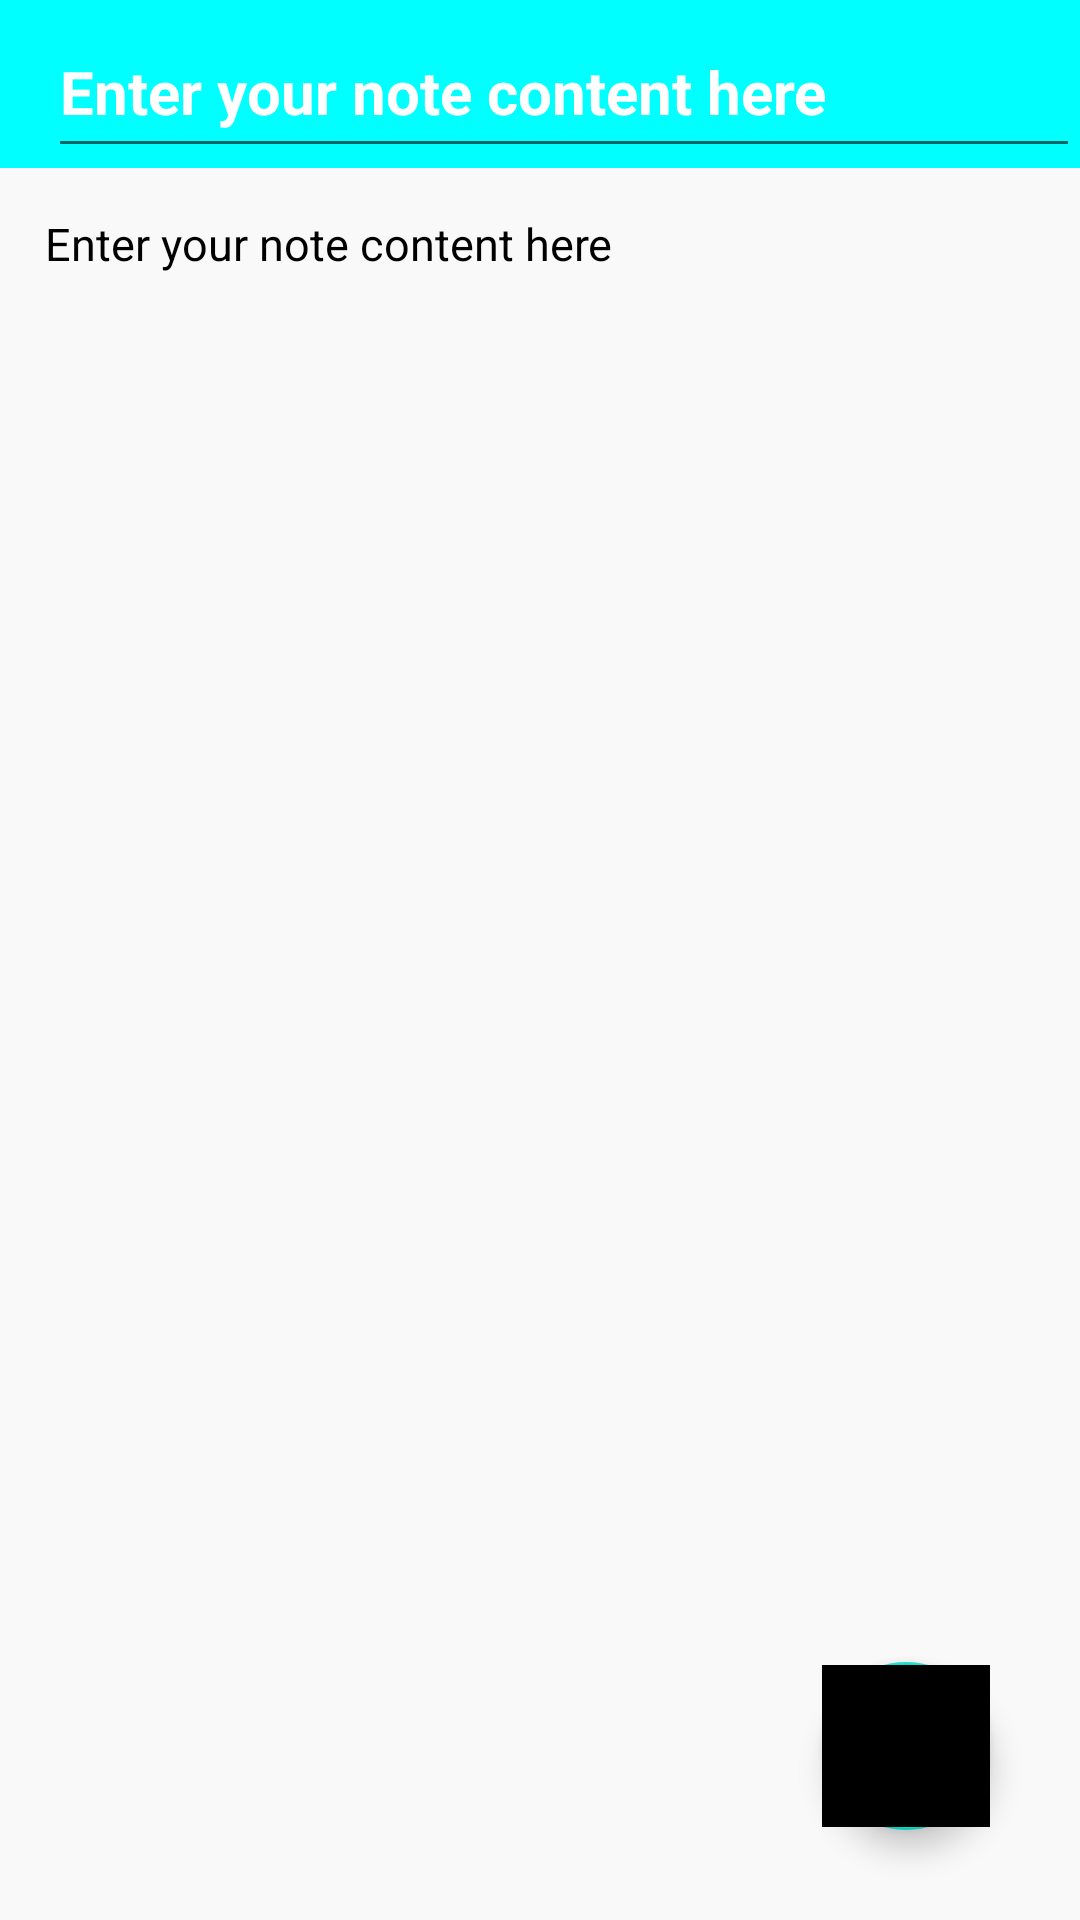

The Android layout XML behind this screen, and the referenced resources:
<!-- AndroidManifest.xml: application theme Theme.MakeNote -->
<!-- res/layout/activity_createnote.xml -->
<?xml version="1.0" encoding="utf-8"?>
<RelativeLayout xmlns:android="http://schemas.android.com/apk/res/android"
    xmlns:app="http://schemas.android.com/apk/res-auto"
    xmlns:tools="http://schemas.android.com/tools"
    android:layout_width="match_parent"
    android:layout_height="match_parent"
    tools:context=".createnote">

    <androidx.appcompat.widget.Toolbar
        android:layout_width="match_parent"
        android:layout_height="?attr/actionBarSize"
        android:id="@+id/toolbarofcreatenote"
        android:background="#00FFFF">


        <EditText
            android:layout_width="match_parent"
            android:layout_height="match_parent"
            android:paddingTop="12dp"
            android:textSize="20sp"
            android:textStyle="bold"
            android:textColor="@color/black"
            android:hint="@string/enter_your_note_content_here"
            android:id="@+id/createtitleofnote"
            android:textColorHint="@color/white"/>


    </androidx.appcompat.widget.Toolbar>


    <EditText
        android:layout_width="match_parent"
        android:layout_height="match_parent"
        android:textSize="15sp"
        android:background="#f9f9f9"
        android:gravity="top|left"
        android:textColor="@color/black"
        android:hint="@string/enter_your_note_content_here"
        android:textColorHint="@color/black"
        android:layout_below="@id/toolbarofcreatenote"
        android:padding="15dp"
        android:id="@+id/createcontentofnote">

    </EditText>


    <com.google.android.material.floatingactionbutton.FloatingActionButton

        android:id="@+id/savenote"
        android:layout_width="wrap_content"
        android:layout_height="wrap_content"
        android:layout_alignParentEnd="true"
        android:layout_alignParentBottom="true"
        android:layout_gravity="bottom|end"
        android:layout_marginEnd="30dp"
        android:layout_marginBottom="30dp"
        android:background="#A1F4FB"
        android:src="@drawable/save"
        app:maxImageSize="56dp"
        tools:ignore="ContentDescription,SpeakableTextPresentCheck">

    </com.google.android.material.floatingactionbutton.FloatingActionButton>

    <ProgressBar
        android:layout_width="wrap_content"
        android:layout_height="wrap_content"
        android:layout_centerInParent="true"
        android:visibility="invisible"
        android:id="@+id/progressbarofcreatenote"
        android:layout_marginTop="10dp">

    </ProgressBar>

</RelativeLayout>
<!-- resources referenced by this layout -->
<resources>
  <color name="black">#FF000000</color>
  <color name="white">#FFFFFFFF</color>
  <!-- drawable save: png bitmap (drawable, 55839 bytes) -->
  <string name="enter_your_note_content_here">Enter your note content here</string>
  <style name="Theme.MakeNote" parent="Theme.MaterialComponents.DayNight.DarkActionBar">
          
          <item name="colorPrimary">@color/purple_500</item>
          <item name="colorPrimaryVariant">@color/purple_700</item>
          <item name="colorOnPrimary">@color/white</item>
          
          <item name="colorSecondary">@color/teal_200</item>
          <item name="colorSecondaryVariant">@color/teal_700</item>
          <item name="colorOnSecondary">@color/black</item>
          
          <item name="android:statusBarColor" tools:targetApi="l">?attr/colorPrimaryVariant</item>
          
      </style>
  <color name="purple_500">#FF6200EE</color>
  <color name="purple_700">#FF3700B3</color>
  <color name="teal_200">#FF03DAC5</color>
  <color name="teal_700">#FF018786</color>
</resources>
